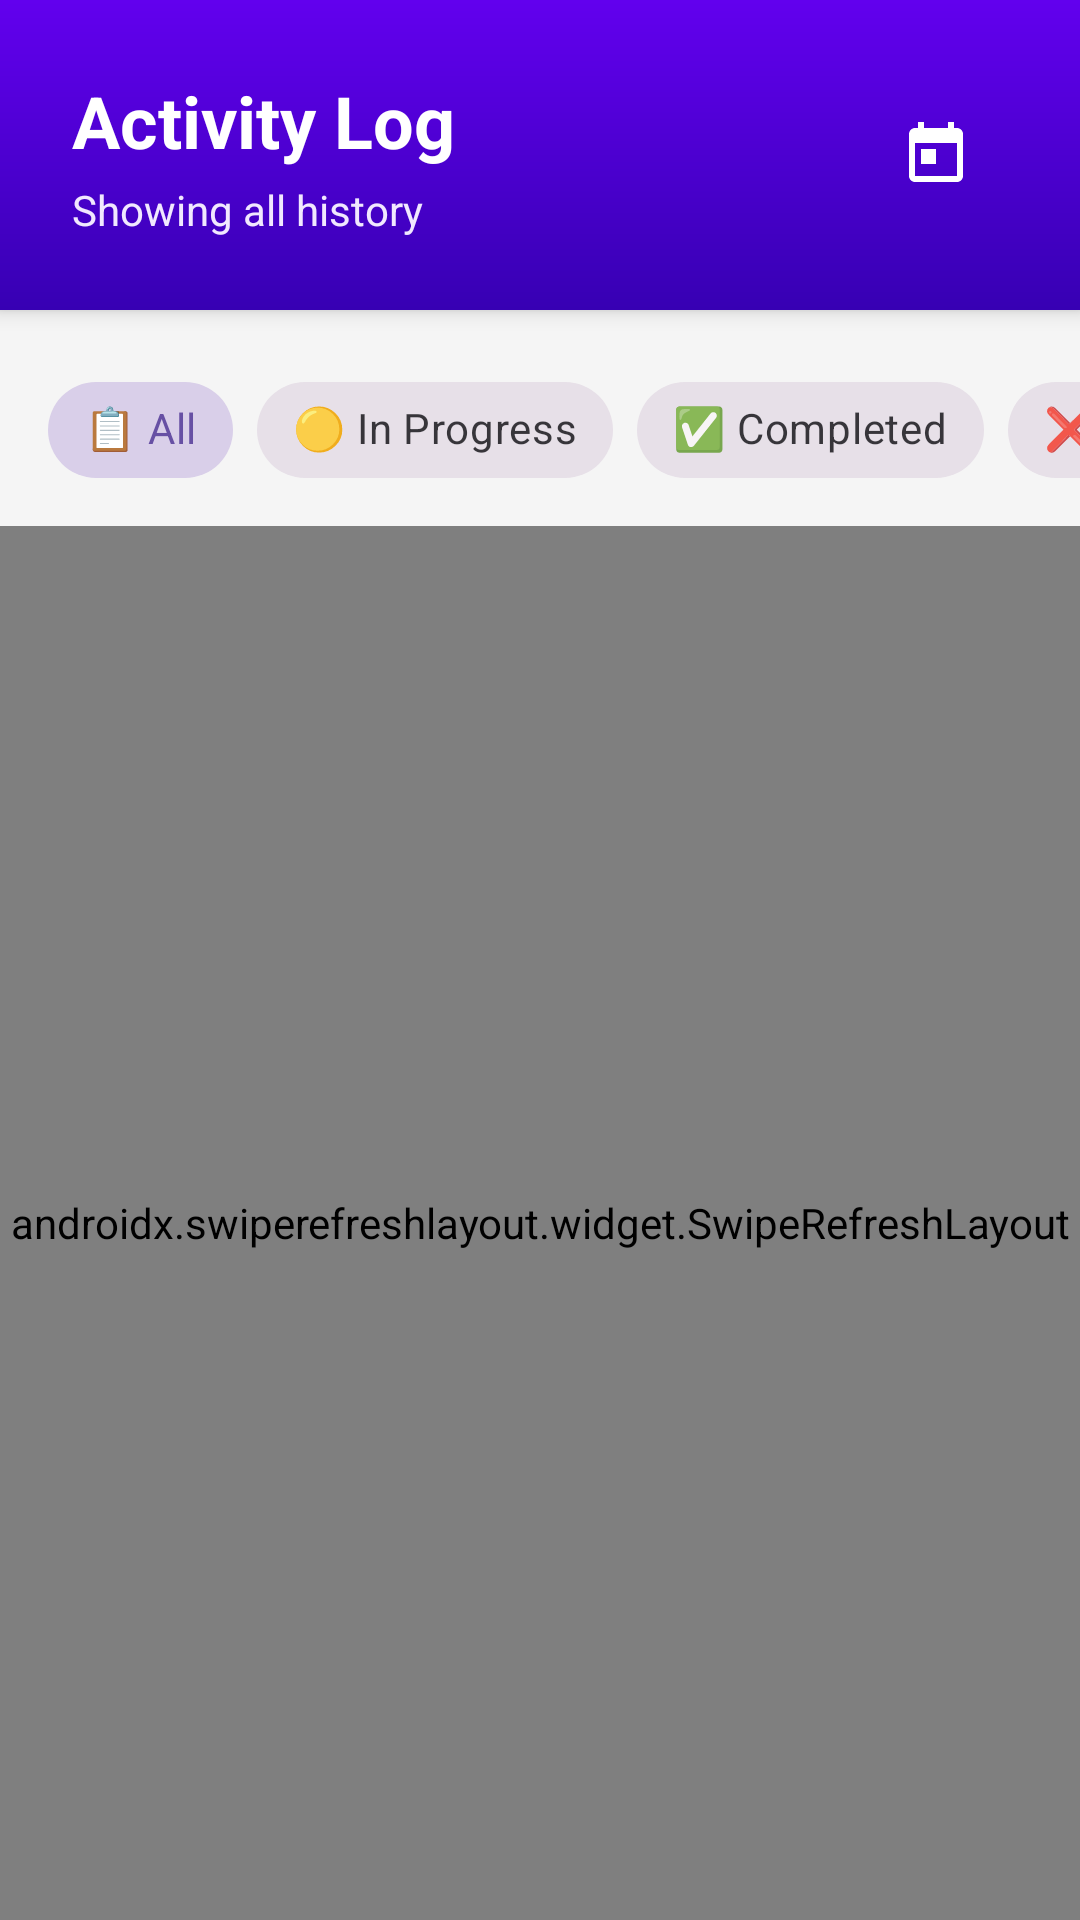

Layout XML and referenced resources for this Android screen:
<!-- AndroidManifest.xml: application theme Theme.SmartFoodDeliveryBox -->
<!-- res/layout/fragment_history.xml -->
<?xml version="1.0" encoding="utf-8"?>
<LinearLayout
    xmlns:android="http://schemas.android.com/apk/res/android"
    xmlns:app="http://schemas.android.com/apk/res-auto"
    android:layout_width="match_parent"
    android:layout_height="match_parent"
    android:orientation="vertical"
    android:background="#F5F5F5">

    
    <LinearLayout
        android:layout_width="match_parent"
        android:layout_height="wrap_content"
        android:orientation="vertical"
        android:background="@drawable/bg_gradient_purple"
        android:padding="24dp"
        android:elevation="4dp">

        <LinearLayout
            android:layout_width="match_parent"
            android:layout_height="wrap_content"
            android:orientation="horizontal"
            android:gravity="center_vertical">

            <LinearLayout
                android:layout_width="0dp"
                android:layout_height="wrap_content"
                android:layout_weight="1"
                android:orientation="vertical">

                <TextView
                    android:layout_width="wrap_content"
                    android:layout_height="wrap_content"
                    android:text="Activity Log"
                    android:textColor="@android:color/white"
                    android:textSize="24sp"
                    android:textStyle="bold"
                    android:layout_marginBottom="4dp"/>

                <TextView
                    android:id="@+id/tvDateFilter"
                    android:layout_width="wrap_content"
                    android:layout_height="wrap_content"
                    android:text="Showing all history"
                    android:textColor="#F1E8FF"
                    android:textSize="14sp"/>
            </LinearLayout>

            
            <ImageButton
                android:id="@+id/btnCalendar"
                android:layout_width="48dp"
                android:layout_height="48dp"
                android:src="@drawable/ic_calendar"
                android:background="?attr/selectableItemBackgroundBorderless"
                android:padding="10dp"
                app:tint="@android:color/white"
                android:contentDescription="Pick Date"/>

            
            <ImageButton
                android:id="@+id/btnResetDate"
                android:layout_width="48dp"
                android:layout_height="48dp"
                android:src="@drawable/ic_close"
                android:background="?attr/selectableItemBackgroundBorderless"
                android:padding="10dp"
                app:tint="@android:color/white"
                android:visibility="gone"
                android:contentDescription="Reset Filter"/>

        </LinearLayout>

    </LinearLayout>

    
    <HorizontalScrollView
        android:layout_width="match_parent"
        android:layout_height="wrap_content"
        android:scrollbars="none"
        android:paddingTop="16dp"
        android:paddingBottom="8dp"
        android:clipToPadding="false"
        android:paddingStart="16dp"
        android:paddingEnd="16dp">

        <com.google.android.material.chip.ChipGroup
            android:id="@+id/chipGroupFilter"
            android:layout_width="wrap_content"
            android:layout_height="wrap_content"
            app:singleSelection="true"
            app:selectionRequired="true">

            <com.google.android.material.chip.Chip
                android:id="@+id/chipAll"
                android:layout_width="wrap_content"
                android:layout_height="wrap_content"
                android:text="📋 All"
                android:checked="true"
                style="@style/Widget.MaterialComponents.Chip.Choice"/>

            <com.google.android.material.chip.Chip
                android:id="@+id/chipInProgress"
                android:layout_width="wrap_content"
                android:layout_height="wrap_content"
                android:text="🟡 In Progress"
                style="@style/Widget.MaterialComponents.Chip.Choice"/>

            <com.google.android.material.chip.Chip
                android:id="@+id/chipCompleted"
                android:layout_width="wrap_content"
                android:layout_height="wrap_content"
                android:text="✅ Completed"
                style="@style/Widget.MaterialComponents.Chip.Choice"/>

            <com.google.android.material.chip.Chip
                android:id="@+id/chipCancelled"
                android:layout_width="wrap_content"
                android:layout_height="wrap_content"
                android:text="❌ Cancelled"
                style="@style/Widget.MaterialComponents.Chip.Choice"/>

        </com.google.android.material.chip.ChipGroup>


    </HorizontalScrollView>

    
    <androidx.swiperefreshlayout.widget.SwipeRefreshLayout
        android:id="@+id/swipeRefresh"
        android:layout_width="match_parent"
        android:layout_height="match_parent">

        <FrameLayout
            android:layout_width="match_parent"
            android:layout_height="match_parent">

            <androidx.recyclerview.widget.RecyclerView
                android:id="@+id/recyclerViewDeliveries"
                android:layout_width="match_parent"
                android:layout_height="match_parent"
                android:padding="16dp"
                android:clipToPadding="false"/>

            
            <LinearLayout
                android:id="@+id/layoutEmpty"
                android:layout_width="wrap_content"
                android:layout_height="wrap_content"
                android:layout_gravity="center"
                android:orientation="vertical"
                android:gravity="center"
                android:padding="32dp"
                android:visibility="gone">

                <ImageView
                    android:layout_width="120dp"
                    android:layout_height="120dp"
                    android:src="@drawable/ic_empty_box"
                    android:alpha="0.3"
                    android:contentDescription="No activity"/>

                <TextView
                    android:layout_width="wrap_content"
                    android:layout_height="wrap_content"
                    android:text="📭 No activities yet"
                    android:textSize="20sp"
                    android:textStyle="bold"
                    android:textColor="#757575"
                    android:layout_marginTop="16dp"/>

                <TextView
                    android:id="@+id/tvEmptyMessage"
                    android:layout_width="wrap_content"
                    android:layout_height="wrap_content"
                    android:text="Your delivery history will appear here"
                    android:textSize="14sp"
                    android:textColor="#BDBDBD"
                    android:textAlignment="center"
                    android:gravity="center"
                    android:layout_marginTop="8dp"/>

            </LinearLayout>

        </FrameLayout>

    </androidx.swiperefreshlayout.widget.SwipeRefreshLayout>

</LinearLayout>
<!-- resources referenced by this layout -->
<resources>
  <!-- drawable bg_gradient_purple (drawable) -->
  <?xml version="1.0" encoding="utf-8"?>
  <shape xmlns:android="http://schemas.android.com/apk/res/android">
      <gradient
          android:angle="270"
          android:startColor="@color/primary"
          android:endColor="@color/primary_dark"/>
  </shape>
  <!-- drawable ic_calendar (drawable) -->
  <vector xmlns:android="http://schemas.android.com/apk/res/android"
      android:width="24dp"
      android:height="24dp"
      android:viewportWidth="24"
      android:viewportHeight="24">
      <path
          android:fillColor="#FFFFFF"
          android:pathData="M19,3h-1V1h-2v2H8V1H6v2H5c-1.11,0 -1.99,0.9 -1.99,2L3,19c0,1.1 0.89,2 2,2h14c1.1,0 2,-0.9 2,-2V5c0,-1.1 -0.9,-2 -2,-2zm0,16H5V8h14v11zM7,10h5v5H7z"/>
  </vector>
  <!-- drawable ic_empty_box (drawable) -->
  <vector xmlns:android="http://schemas.android.com/apk/res/android"
      android:width="24dp"
      android:height="24dp"
      android:viewportWidth="960"
      android:viewportHeight="960">
    <path
        android:pathData="M120,840v-720h720v720L120,840ZM200,760h560v-560L200,200v560ZM200,760v-560,560Z"
        android:fillColor="#e3e3e3"/>
  </vector>
  <style name="Theme.SmartFoodDeliveryBox" parent="Base.Theme.SmartFoodDeliveryBox" />
  <color name="primary">#FF6200EE</color>
  <color name="primary_dark">#FF3700B3</color>
  <style name="Base.Theme.SmartFoodDeliveryBox" parent="Theme.Material3.DayNight.NoActionBar">
          
      </style>
</resources>
